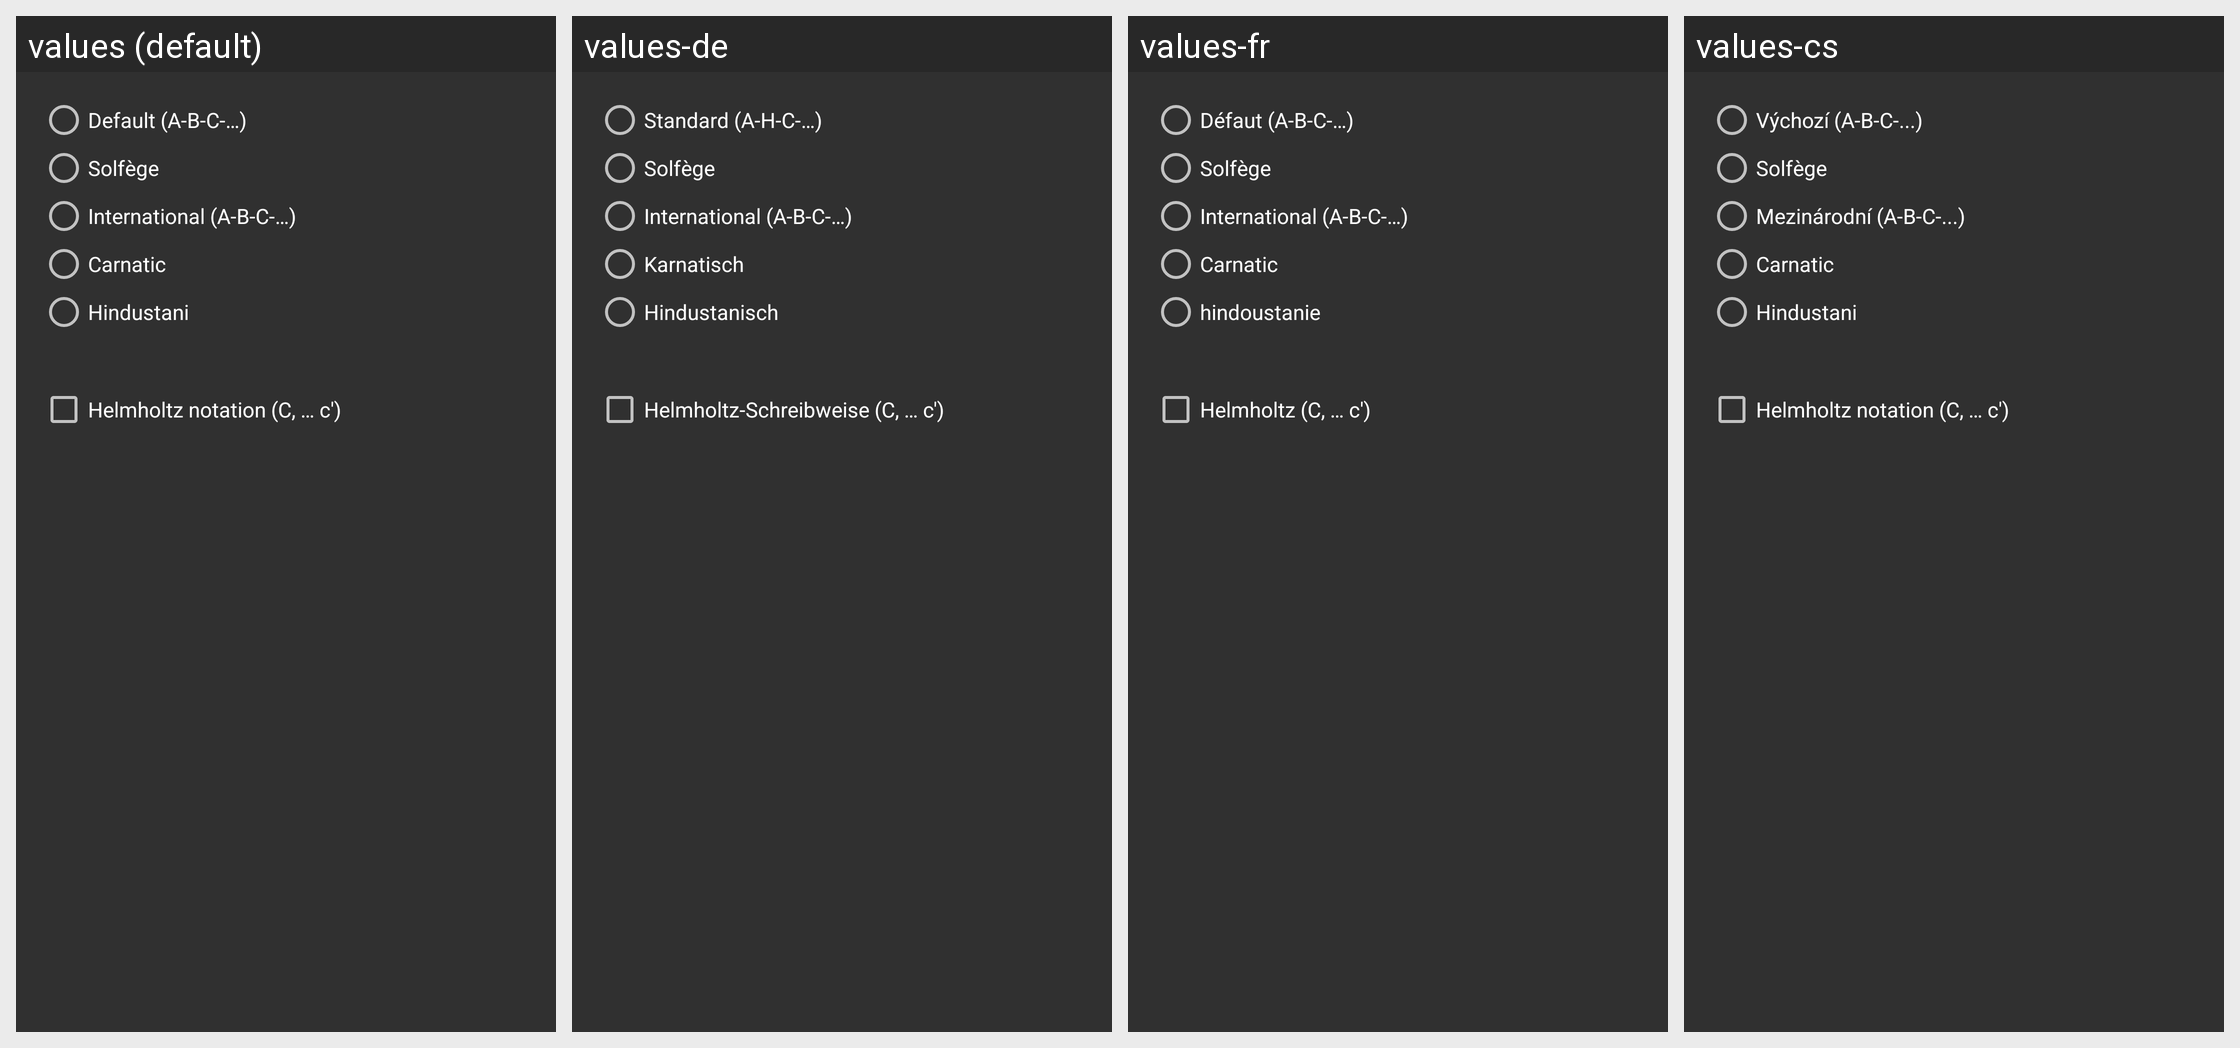

The Android screen above is rendered under several locales of the same app. Produce the string resources it draws, with the default and per-locale values.
Android screen res/layout/notation_preference.xml rendered under 4 locales, left to right: values (default), values-de, values-fr, values-cs. Device: Nexus 5 (rendered at 1080×1920; each locale shown at half size, 540×960, under a caption strip naming it); theme Theme.AppCompat.NoActionBar.
Other locales in the repository, not shown: values-hu, values-pl, values-zh-rCN.
Strings drawn on this screen, with the default value and each locale's value (text and hints the layout hard-codes, and strings that could not be matched under every locale, appear in the picture but are not listed):

notation_standard
  values: Default (A-B-C-…)
  values-de: Standard (A-H-C-…)
  values-fr: Défaut (A-B-C-…)
  values-cs: Výchozí (A-B-C-...)

notation_solfege
  values: Solfège
  values-de: Solfège
  values-fr: Solfège
  values-cs: Solfège

notation_international
  values: International (A-B-C-…)
  values-de: International (A-B-C-…)
  values-fr: International (A-B-C-…)
  values-cs: Mezinárodní (A-B-C-...)

notation_carnatic
  values: Carnatic
  values-de: Karnatisch
  values-fr: Carnatic  [not translated; the default value is used]
  values-cs: Carnatic  [not translated; the default value is used]

notation_hindustani
  values: Hindustani
  values-de: Hindustanisch
  values-fr: hindoustanie
  values-cs: Hindustani  [not translated; the default value is used]

helmholtz_notation
  values: Helmholtz notation (C, … c')
  values-de: Helmholtz-Schreibweise (C, … c')
  values-fr: Helmholtz (C, … c')
  values-cs: Helmholtz notation (C, … c')  [not translated; the default value is used]
